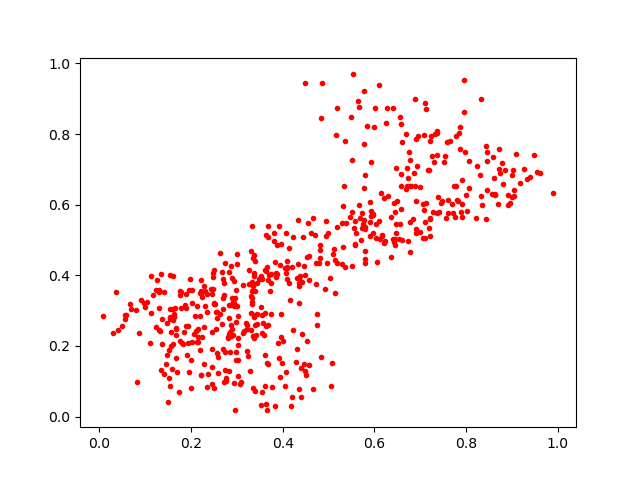

The table this chart was drawn from, first rows:
0.62821335, 0.87354326
0.6912, 0.5305
0.2887, 0.3365
0.7598, 0.6133
0.3526, 0.3968
0.6602, 0.777
0.8062, 0.7229
0.5897, 0.5512
0.3725, 0.3549
0.1447, 0.1493
0.2955, 0.01876
0.1631, 0.2918
0.05664, 0.2868
0.5503, 0.7252
0.221, 0.3861
0.7056, 0.6012
0.5695, 0.5614
0.3618, 0.4161
0.3138, 0.2365
0.3393, 0.2595
0.7955, 0.9525
0.3007, 0.3136
0.6449, 0.5025
0.8426, 0.7648
0.3341, 0.5386
0.243, 0.3609
0.2984, 0.2679
0.6915, 0.7852
0.9474, 0.7396
0.6992, 0.6514
0.6684, 0.8004
0.3553, 0.2876
0.4332, 0.5557
0.5976, 0.5738
0.2632, 0.4627
0.8429, 0.5594
0.5661, 0.5994
0.245, 0.192
0.6001, 0.8202
0.3015, 0.2236
0.6372, 0.4511
0.4443, 0.5087
0.2704, 0.3366
0.6893, 0.8978
0.7094, 0.5514
0.3554, 0.2364
0.5509, 0.4262
0.845, 0.7234
0.6488, 0.609
0.1953, 0.3584
0.4353, 0.3923
0.6579, 0.6861
0.05609, 0.2759
0.287, 0.2288
0.4928, 0.3615
0.3221, 0.2605
0.3633, 0.0358
0.3363, 0.4476
0.5028, 0.3919
0.2249, 0.3388
0.3876, 0.403
... 499 more rows
